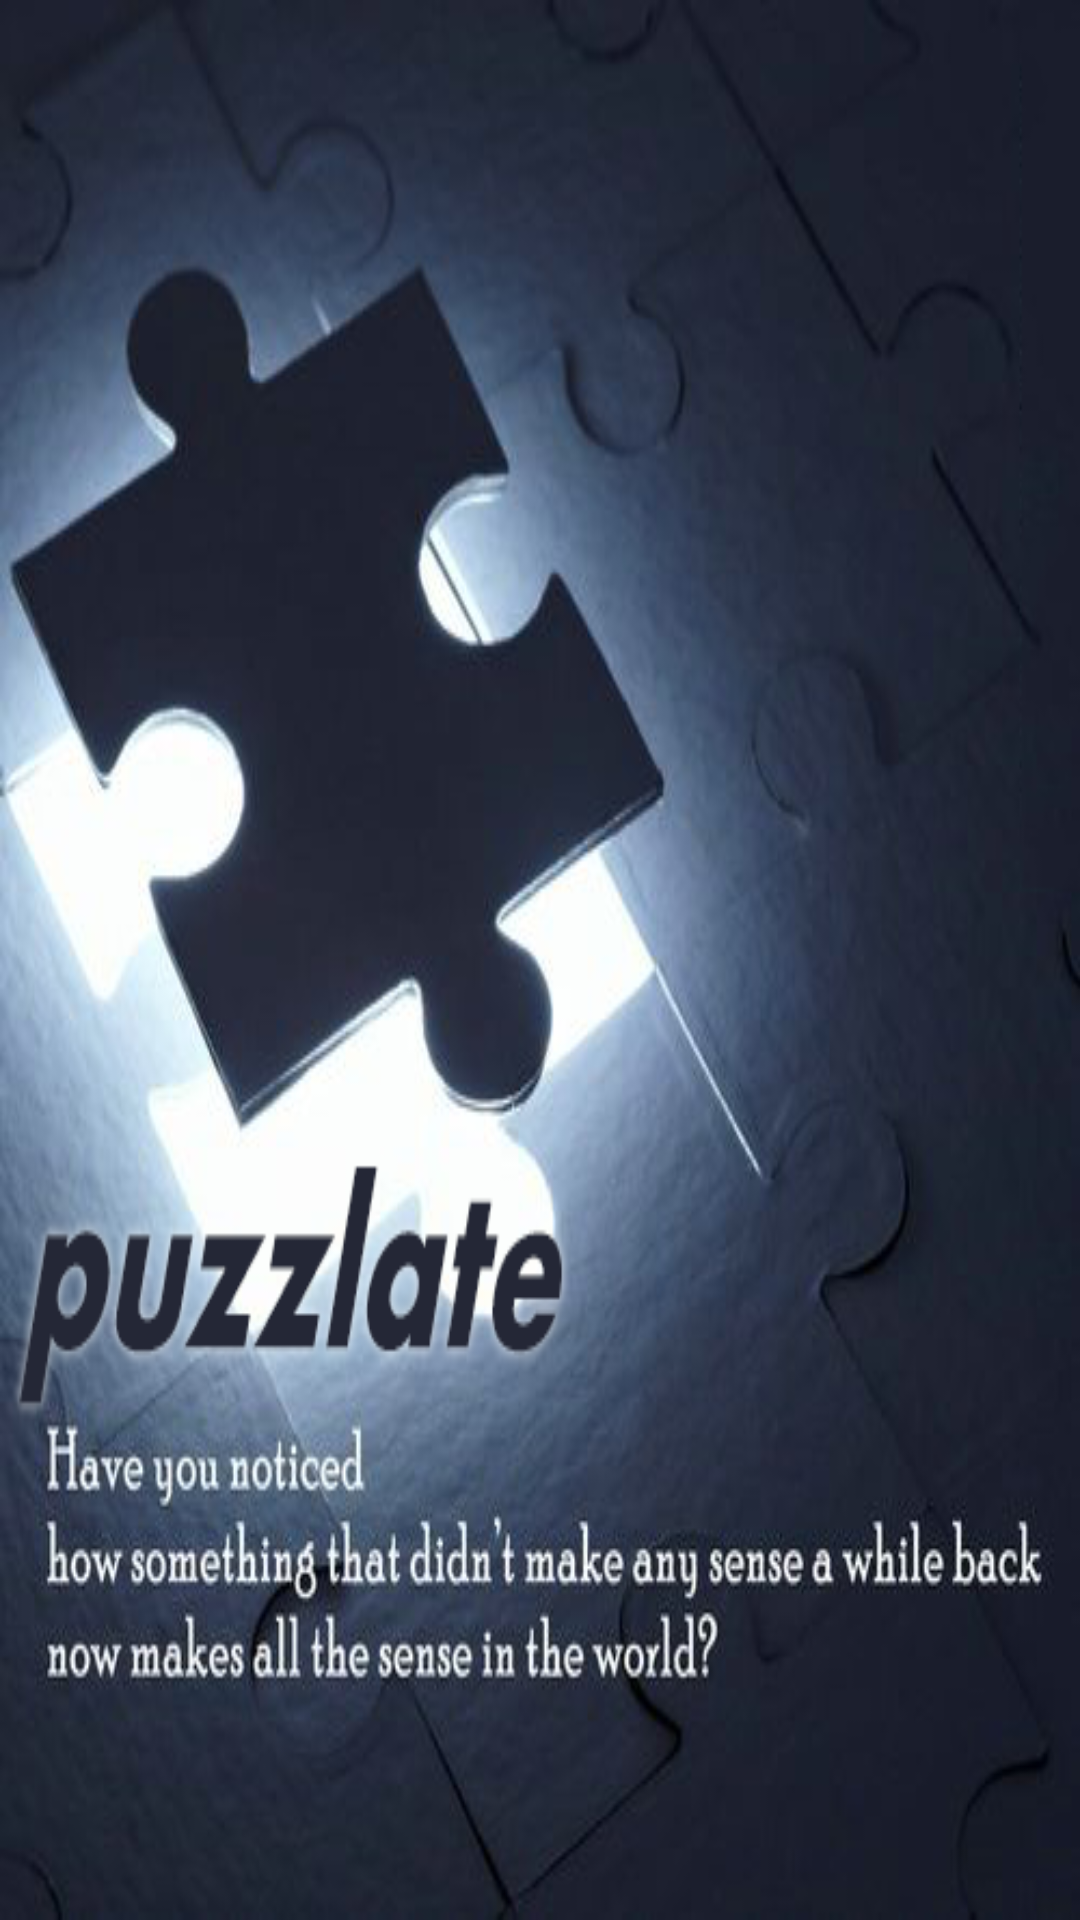

Layout XML and referenced resources for this Android screen:
<!-- AndroidManifest.xml: application theme AppTheme -->
<!-- res/layout/activity_splash.xml -->
<RelativeLayout xmlns:android="http://schemas.android.com/apk/res/android"
    xmlns:tools="http://schemas.android.com/tools"
    android:layout_width="match_parent"
    android:layout_height="match_parent"
    android:background="@drawable/puzzlate"
    android:paddingBottom="@dimen/activity_vertical_margin"
    android:paddingLeft="@dimen/activity_horizontal_margin"
    android:paddingRight="@dimen/activity_horizontal_margin"
    android:paddingTop="@dimen/activity_vertical_margin"
    tools:context="com.example.puzzlate.Splash" >

</RelativeLayout>
<!-- resources referenced by this layout -->
<resources>
  <!-- drawable puzzlate: png bitmap (drawable-hdpi, 964760 bytes) -->
  <style name="AppTheme" parent="AppBaseTheme">
          
      </style>
  <style name="AppBaseTheme" parent="android:Theme.Light">
          
      </style>
</resources>
